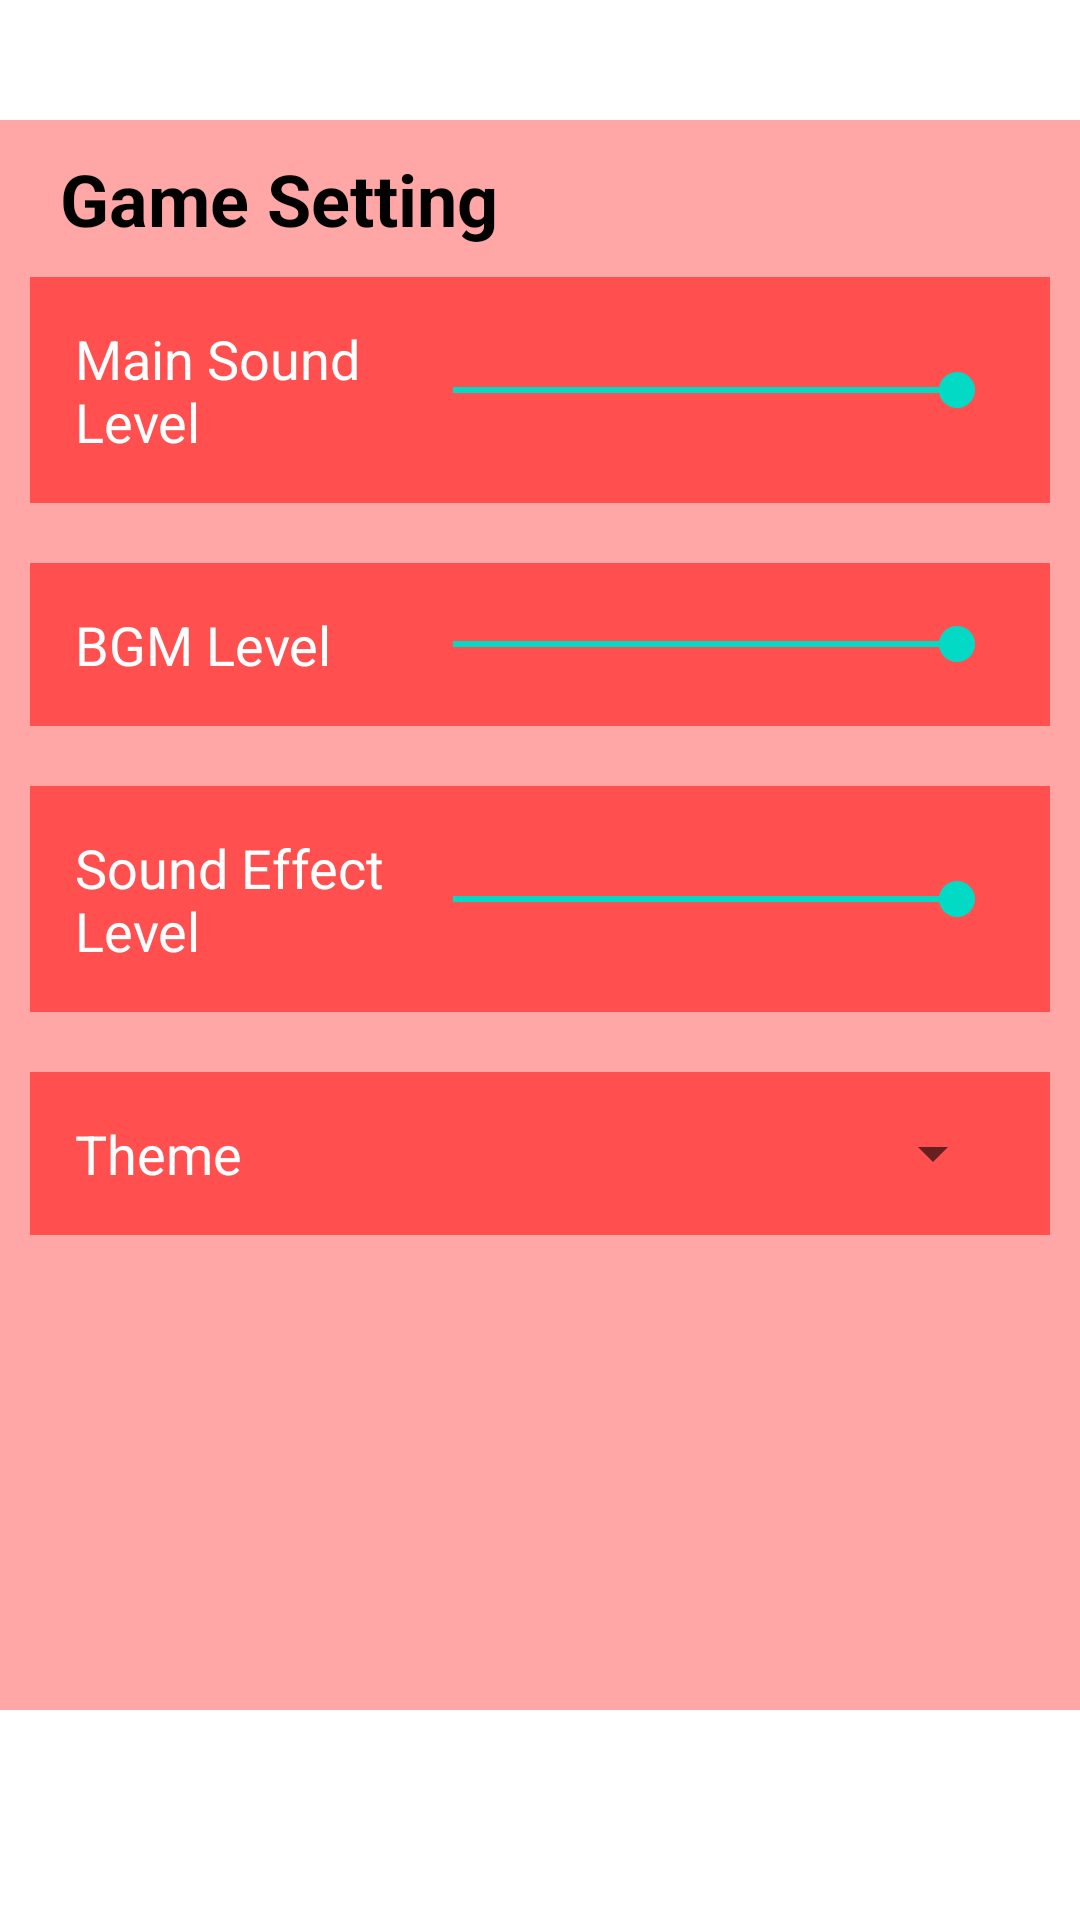

Reconstruct the res/layout file that produces this screen, plus the resources it refers to.
<!-- AndroidManifest.xml: application theme Theme.IAT359_FinalProject -->
<!-- res/layout/activity_setting_screen.xml -->
<?xml version="1.0" encoding="utf-8"?>
<androidx.constraintlayout.widget.ConstraintLayout xmlns:android="http://schemas.android.com/apk/res/android"
    xmlns:app="http://schemas.android.com/apk/res-auto"
    xmlns:tools="http://schemas.android.com/tools"
    android:layout_width="match_parent"
    android:layout_height="match_parent"
    tools:context=".SettingScreen">


    <ImageView
        android:id="@+id/backgroundIV"
        android:layout_width="match_parent"
        android:layout_height="match_parent"
        android:adjustViewBounds="true"
        android:scaleType="centerCrop"
        app:layout_constraintBottom_toBottomOf="parent"
        app:layout_constraintEnd_toEndOf="parent"
        app:layout_constraintHorizontal_bias="1.0"
        app:layout_constraintStart_toStartOf="parent"
        app:layout_constraintTop_toTopOf="parent"
        app:layout_constraintVertical_bias="1.0"
        app:srcCompat="@drawable/main_screen_background_blurred" />

    <LinearLayout
        android:layout_width="match_parent"
        android:layout_height="match_parent"
        android:layout_marginTop="40dp"
        android:layout_marginBottom="70dp"
        android:background="@color/fire_trans"
        android:orientation="vertical">
        <TextView
            android:layout_width="match_parent"
            android:layout_height="wrap_content"
            android:layout_marginTop="10dp"
            android:text="Game Setting"
            android:layout_marginLeft="20dp"
            android:textSize="24dp"
            android:textColor="@color/black"
            android:textStyle="bold"
            />

        <LinearLayout
            android:layout_width="match_parent"
            android:layout_height="wrap_content"
            android:layout_margin="10dp"
            android:padding="15dp"
            android:orientation="horizontal"
            android:gravity="center"
            android:background="@color/fire">

            <TextView
                android:layout_width="wrap_content"
                android:layout_height="wrap_content"
                android:text="Main Sound Level"
                android:textSize="18sp"
                android:textColor="@color/white"
                android:layout_weight="1"
                />
            <SeekBar
                android:layout_width="200dp"
                android:layout_height="wrap_content"
                android:min="0"
                android:max="100"
                android:progress="@integer/mainSoundLevel"
                android:id="@+id/mainSoundSeekBar"
                />
        </LinearLayout>

        <LinearLayout
            android:layout_width="match_parent"
            android:layout_height="wrap_content"
            android:layout_margin="10dp"
            android:padding="15dp"
            android:orientation="horizontal"
            android:gravity="center"
            android:background="@color/fire">

            <TextView
                android:layout_width="wrap_content"
                android:layout_height="wrap_content"
                android:text="BGM Level"
                android:textSize="18sp"
                android:textColor="@color/white"
                android:layout_weight="1"
                />
            <SeekBar
                android:layout_width="200dp"
                android:layout_height="wrap_content"
                android:id="@+id/bgmSeekBar"
                android:min="0"
                android:max="100"
                android:progress="@integer/bgmLevel"
                />
        </LinearLayout>

        <LinearLayout
            android:layout_width="match_parent"
            android:layout_height="wrap_content"
            android:layout_margin="10dp"
            android:padding="15dp"
            android:orientation="horizontal"
            android:gravity="center"
            android:background="@color/fire">

            <TextView
                android:layout_width="wrap_content"
                android:layout_height="wrap_content"
                android:text="Sound Effect Level"
                android:textSize="18sp"
                android:textColor="@color/white"
                android:layout_weight="1"
                />
            <SeekBar
                android:layout_width="200dp"
                android:layout_height="wrap_content"
                android:id="@+id/soundEffectSeekBar"
                android:min="0"
                android:max="100"
                android:progress="@integer/soundEffectLevel"
                />
        </LinearLayout>

        <LinearLayout
            android:layout_width="match_parent"
            android:layout_height="wrap_content"
            android:layout_margin="10dp"
            android:padding="15dp"
            android:orientation="horizontal"
            android:gravity="center"
            android:background="@color/fire">

            <TextView
                android:layout_width="wrap_content"
                android:layout_height="wrap_content"
                android:text="Theme"
                android:textSize="18sp"
                android:textColor="@color/white"
                android:layout_weight="1"
                />

            <Spinner
                android:layout_width="200dp"
                android:layout_height="wrap_content"
                android:id="@+id/themeSpinner"
                >

            </Spinner>
        </LinearLayout>




    </LinearLayout>

</androidx.constraintlayout.widget.ConstraintLayout>
<!-- resources referenced by this layout -->
<resources>
  <color name="black">#FF000000</color>
  <color name="fire">#ff4f4f</color>
  <color name="fire_trans">#80ff4f4f</color>
  <color name="white">#FFFFFFFF</color>
  <!-- drawable main_screen_background_blurred: jpg bitmap (drawable, 132 bytes) -->
  <integer name="bgmLevel"> 100</integer>
  <integer name="mainSoundLevel"> 100</integer>
  <integer name="soundEffectLevel">100</integer>
  <style name="Theme.IAT359_FinalProject" parent="Theme.MaterialComponents.DayNight.DarkActionBar">
          
          <item name="colorPrimary">@color/purple_500</item>
          <item name="colorPrimaryVariant">@color/purple_700</item>
          <item name="colorOnPrimary">@color/white</item>
          
          <item name="colorSecondary">@color/teal_200</item>
          <item name="colorSecondaryVariant">@color/teal_700</item>
          <item name="colorOnSecondary">@color/black</item>
          
          <item name="android:statusBarColor">?attr/colorPrimaryVariant</item>
          
      </style>
  <color name="purple_500">#FF6200EE</color>
  <color name="purple_700">#FF3700B3</color>
  <color name="teal_200">#FF03DAC5</color>
  <color name="teal_700">#FF018786</color>
</resources>
